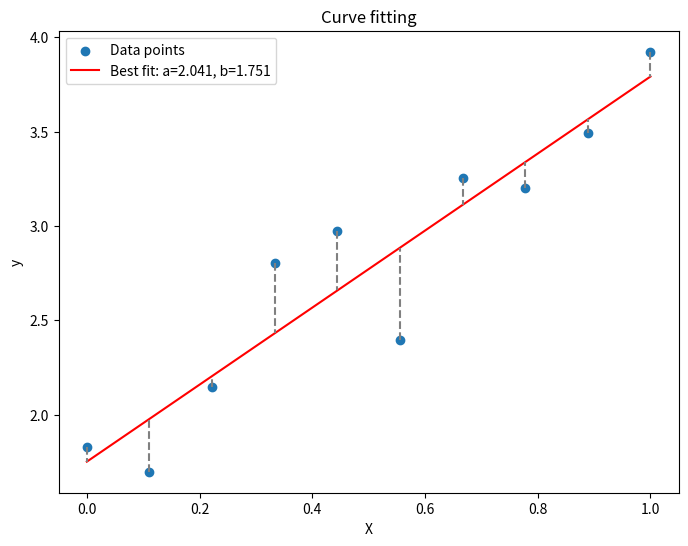

Python code for this plot:
import numpy as np
import matplotlib.pyplot as plt
from scipy.optimize import curve_fit

# define the true function
def f(x):
    return 2.5 * x + 1.3

# generate points using above function
np.random.seed(0) # for reproducibility
n_points = 10
X = np.linspace(0, 1, n_points)
y = f(X) + np.random.normal(0, 0.3, size=n_points) # add some noise

# fit a linear function to the data
def fit_func(x, a, b):
    return a * x + b

params, _ = curve_fit(fit_func, X, y)

# generate y-values for the best fit line
y_fit = params[0] * X + params[1]

plt.figure(figsize=(8, 6))

# plot the data points
plt.scatter(X, y, label='Data points')

# plot the best fit line
plt.plot(X, y_fit, 'r-', label='Best fit: a=%5.3f, b=%5.3f' % tuple(params))

# plot vertical lines to show errors
for xi, yi, y_fit_i in zip(X, y, y_fit):
    plt.plot([xi, xi], [yi, y_fit_i], color='gray', linestyle='--')

plt.xlabel('X')
plt.ylabel('y')
plt.title('Curve fitting')
plt.legend()
plt.show()
